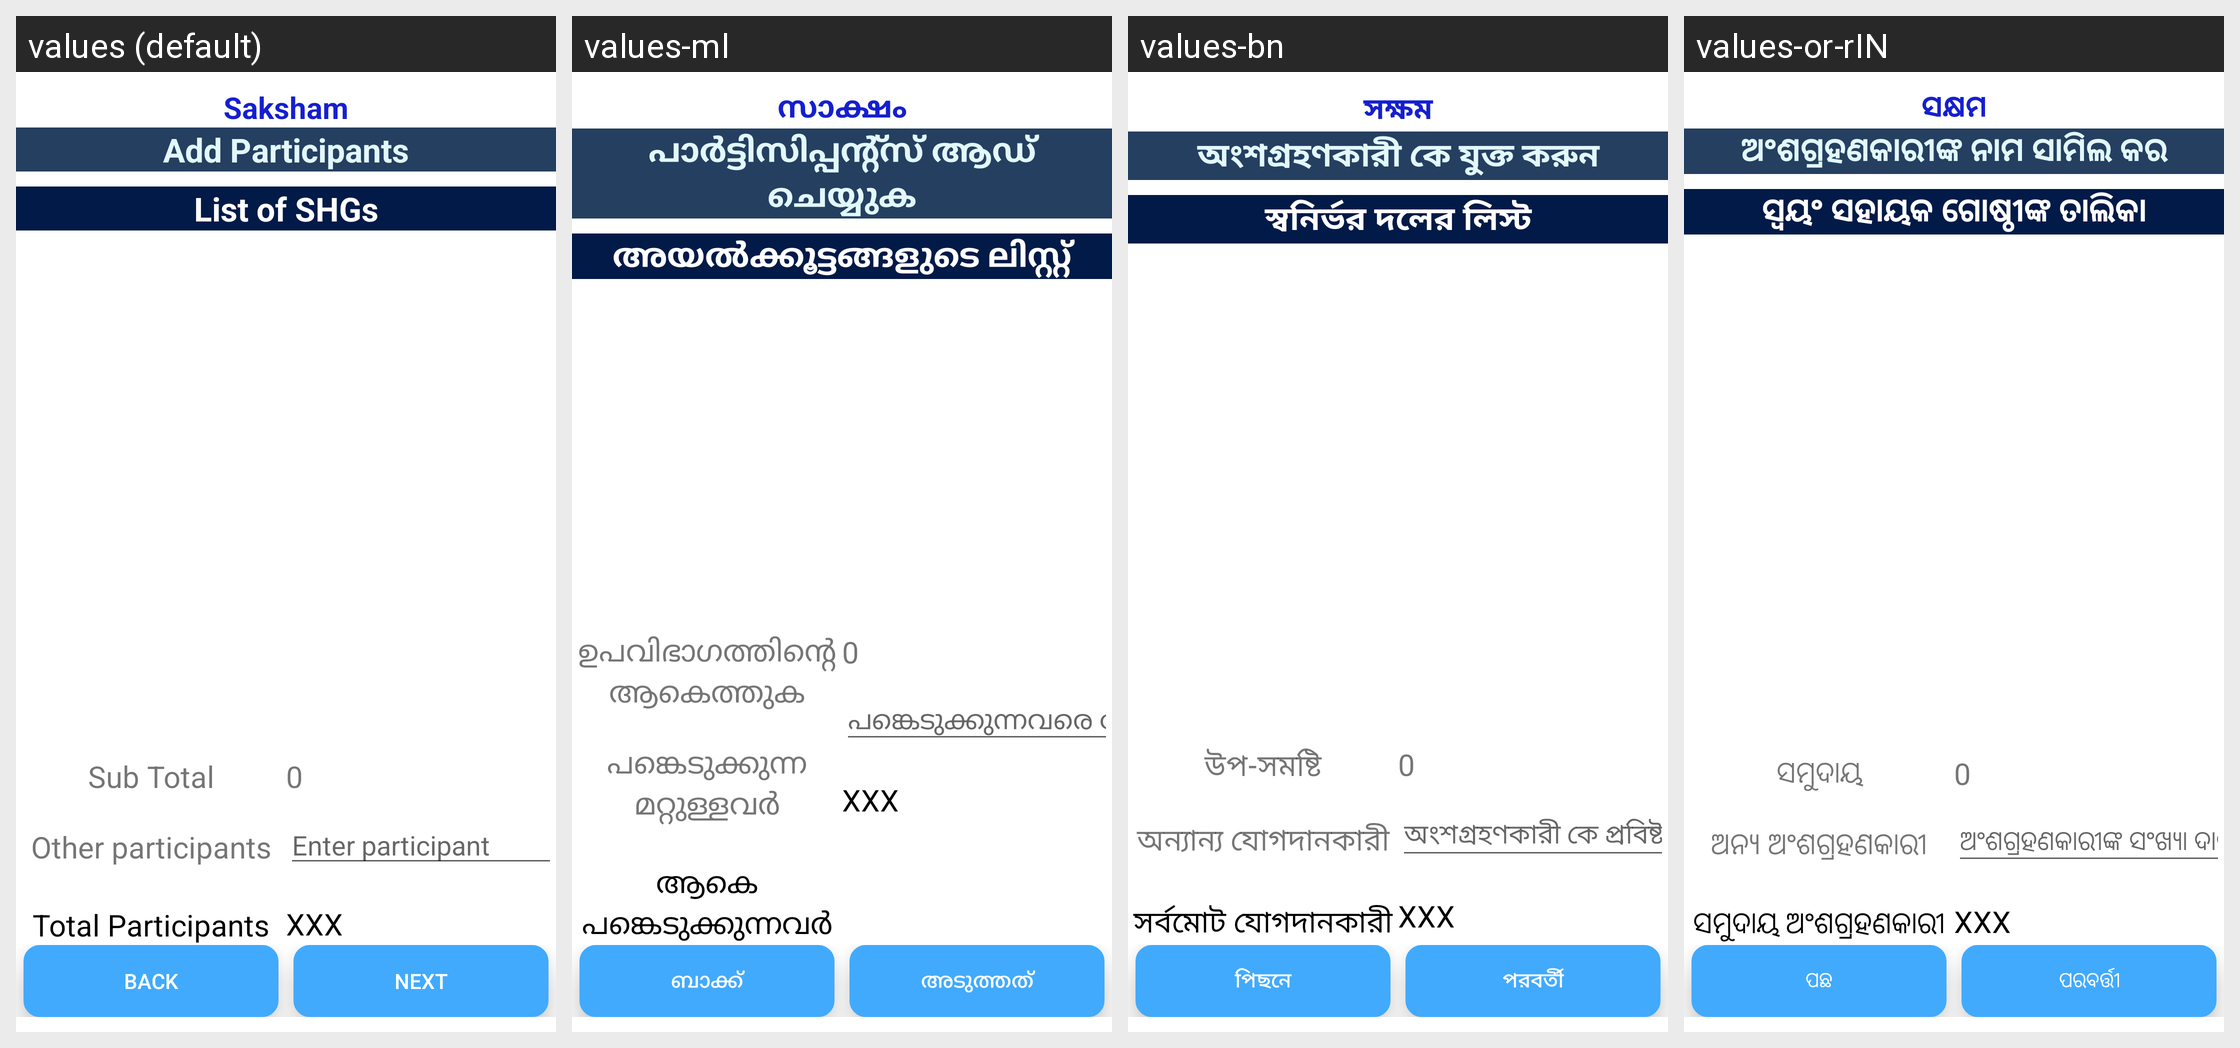

The Android screen above is rendered under several locales of the same app. Produce the string resources it draws, with the default and per-locale values.
Android screen res/layout/add_number_participants.xml rendered under 4 locales, left to right: values (default), values-ml, values-bn, values-or-rIN. Device: Nexus 5 (rendered at 1080×1920; each locale shown at half size, 540×960, under a caption strip naming it); theme AppTheme.
Other locales in the repository, not shown: values-as-rIN, values-gu-rIN, values-hi-rIN, values-kha, values-mi, values-mr-rIN, values-pa, values-ta.
Strings drawn on this screen, with the default value and each locale's value (text and hints the layout hard-codes, and strings that could not be matched under every locale, appear in the picture but are not listed):

app_name
  values: Saksham
  values-ml: സാക്ഷം
  values-bn: সক্ষম
  values-or-rIN: ସକ୍ଷମ

add_participants
  values: Add Participants
  values-ml: പാർട്ടിസിപ്പന്റ്സ് ആഡ് ചെയ്യുക
  values-bn: অংশগ্রহণকারী কে যুক্ত করুন
  values-or-rIN: ଅଂଶଗ୍ରହଣକାରୀଙ୍କ ନାମ ସାମିଲ କର

list_of_shg
  values: List of SHGs
  values-ml: അയൽക്കൂട്ടങ്ങളുടെ ലിസ്റ്റ്
  values-bn: স্বনির্ভর দলের লিস্ট
  values-or-rIN: ସ୍ୱୟଂ ସହାୟକ ଗୋଷ୍ଠୀଙ୍କ ତାଲିକା

sub_total_shg_member
  values: Sub Total
  values-ml: ഉപവിഭാഗത്തിന്റെ ആകെത്തുക
  values-bn: উপ-সমষ্টি
  values-or-rIN: ସମୁଦାୟ

other_particepant
  values: Other participants
  values-ml: പങ്കെടുക്കുന്ന മറ്റുള്ളവർ
  values-bn: অন্যান্য যোগদানকারী
  values-or-rIN: ଅନ୍ୟ ଅଂଶଗ୍ରହଣକାରୀ

total_participants
  values: Total Participants
  values-ml: ആകെ പങ്കെടുക്കുന്നവർ
  values-bn: সর্বমোট যোগদানকারী
  values-or-rIN: ସମୁଦାୟ ଅଂଶଗ୍ରହଣକାରୀ

enter_participant
  values: Enter participant
  values-ml: പങ്കെടുക്കുന്നവരെ ചേർക്കുക
  values-bn: অংশগ্রহণকারী কে প্রবিষ্ট করান
  values-or-rIN: ଅଂଶଗ୍ରହଣକାରୀଙ୍କ ସଂଖ୍ୟା ଦାଖଲ କରନ୍ତୁ

back
  values: Back
  values-ml: ബാക്ക്
  values-bn: পিছনে
  values-or-rIN: ପଛ

next
  values: next
  values-ml: അടുത്തത്
  values-bn: পরবর্তী
  values-or-rIN: ପରବର୍ତ୍ତୀ
